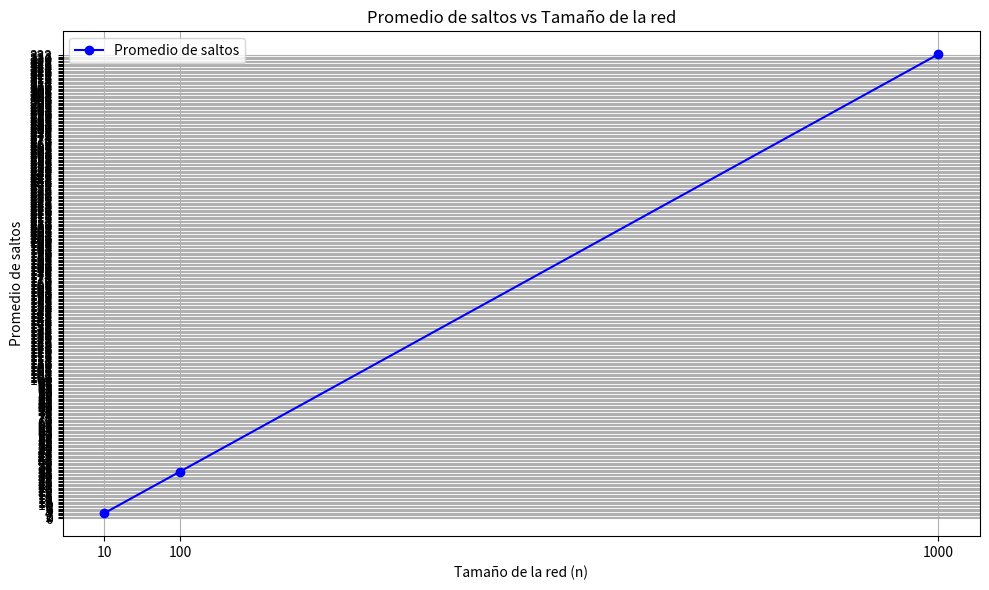

Write the Python code that produced this figure.
import random # importar librería random para la generación de valores aleatorios
from fractions import Fraction # importar librería Fraction para el manejo de fracciones
import matplotlib.pyplot as plt # importar librería matplotlib para la generación de gráficas

num_experimentos = 50000 # número de experimentos a realizar, recomendable mayor a 1000
def calcular_saltos_promedio(n, num_experimentos): # función para calcular el promedio de saltos promedio
    total_saltos = 0
    for _ in range(num_experimentos):
        # Seleccionar dos nodos diferentes A y B
        (A, B)= random.sample(range(n), 2) # se seleccionan dos nodos aleatorios diferentes

        # Calcular la distancia (número de saltos) entre A y B
        saltos = abs(A - B) # se calcula como el valor absoluto de la diferencia entre A y B
        
        # Sumar al total de saltos
        total_saltos += saltos
    
    # Calcular el promedio de saltos
    promedio_saltos = total_saltos / num_experimentos # obtener el promedio como número real
    prom_frac=Fraction(total_saltos, num_experimentos) # obtener el promedio en forma de fracción
    return promedio_saltos, prom_frac

# Tamaños de red a simular
tamanos_red = [10, 100, 1000] # 10 pequeño - 100 mediano - 1000 grande

# Listas para almacenar los resultados
promedios = []
tamanos = []

# Realizar la simulación para cada tamaño de red
for n in tamanos_red:
    promedio = calcular_saltos_promedio(n, num_experimentos)
    print(f"\nPara una red de {n} nodos, el promedio de saltos es: {promedio[0]} o {promedio[1]}")
    promedios.append(promedio[0])
    tamanos.append(n)

    #print(F"Promedio teórico: {(n+1)/3}")

# Graficar los resultados
plt.figure(figsize=(10, 6)) # Ajustar el tamaño de la figura
plt.plot(tamanos, promedios, marker='o', linestyle='-', color='b', label='Promedio de saltos')
plt.xlabel('Tamaño de la red (n)')
plt.ylabel('Promedio de saltos')
plt.title('Promedio de saltos vs Tamaño de la red')
plt.xticks(tamanos) # Asegurarse de que todos los tamaños de red estén en el eje x
plt.yticks(range(0, int(max(promedios)) + 1)) # Ajustar los ticks del eje y
plt.grid(True)
plt.legend()
plt.tight_layout() # Ajustar el layout para que todo se vea bien
plt.show()